Labelled photos from "frames", an image-classification folder in KarthikAvinash/flame2-dataset. The possible labels are: fire, no fire.

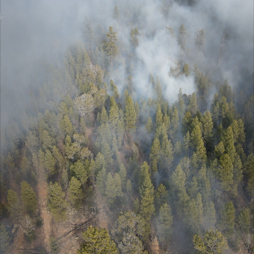
Label: no fire

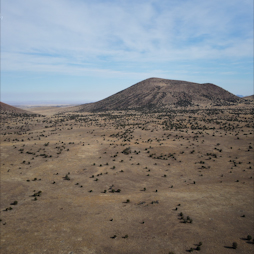
Label: fire

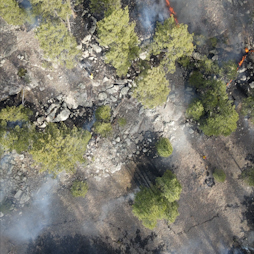
Label: no fire

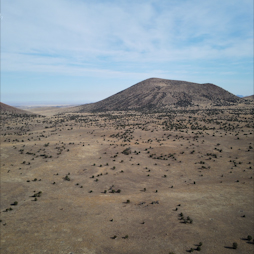
Label: fire
